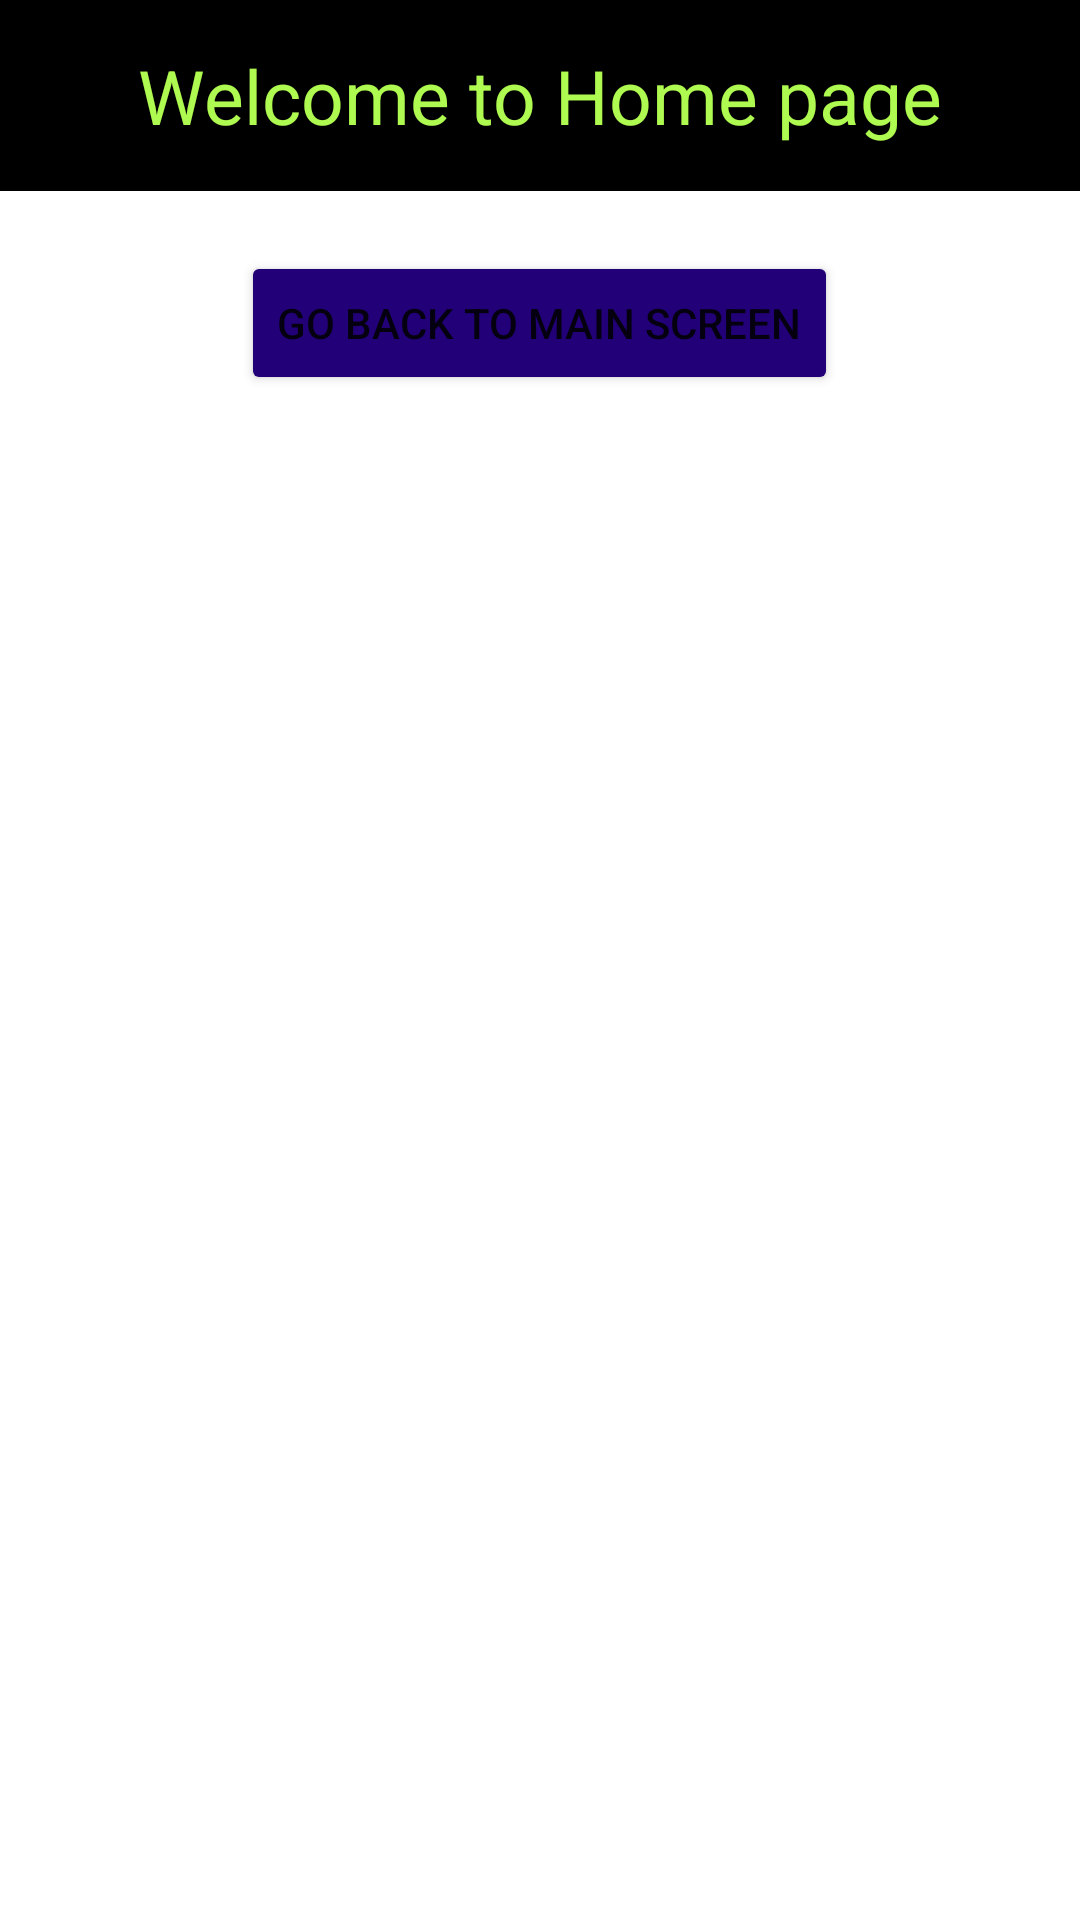

The Android layout XML behind this screen, and the referenced resources:
<!-- AndroidManifest.xml: application theme Theme.Classwork -->
<!-- res/layout/activity_home.xml -->
<?xml version="1.0" encoding="utf-8"?>
<LinearLayout
    android:layout_width="match_parent"
    android:layout_height="match_parent"
    android:orientation="vertical"
    xmlns:android="http://schemas.android.com/apk/res/android" >
    <LinearLayout
        android:layout_width="match_parent"
        android:layout_height="wrap_content"
        android:background="@color/black"
        android:orientation="horizontal">
        <TextView
            android:layout_width="match_parent"
            android:layout_height="wrap_content"
            android:text="Welcome to Home page"
            android:gravity="center"
            android:textColor="#affa50"
            android:paddingVertical="15dp"
            android:textSize="25dp"/>
    </LinearLayout>

    <Button
        android:layout_width="wrap_content"
        android:layout_height="wrap_content"
        android:layout_gravity="center"
        android:layout_marginTop="20dp"
        android:backgroundTint="#220078"
        android:gravity="center"
        android:text="Go back to main screen"
        android:id="@+id/btnGoBackToMainScreen" />

</LinearLayout>
<!-- resources referenced by this layout -->
<resources>
  <style name="Theme.Classwork" parent="Theme.MaterialComponents.DayNight.DarkActionBar">
          
          <item name="colorPrimary">@color/purple_500</item>
          <item name="colorPrimaryVariant">@color/purple_700</item>
          <item name="colorOnPrimary">@color/white</item>
          
          <item name="colorSecondary">@color/teal_200</item>
          <item name="colorSecondaryVariant">@color/teal_700</item>
          <item name="colorOnSecondary">@color/black</item>
          
          <item name="android:statusBarColor" tools:targetApi="l">?attr/colorPrimaryVariant</item>
          
      </style>
  <!-- not gathered from this repository: default colours our renderer supplied (Android Studio template values) -->
  <color name="purple_500">#FF6200EE</color>
  <color name="purple_700">#FF3700B3</color>
  <color name="teal_200">#FF03DAC5</color>
  <color name="teal_700">#FF018786</color>
  <color name="black">#FF000000</color>
  <color name="white">#FFFFFFFF</color>
</resources>
